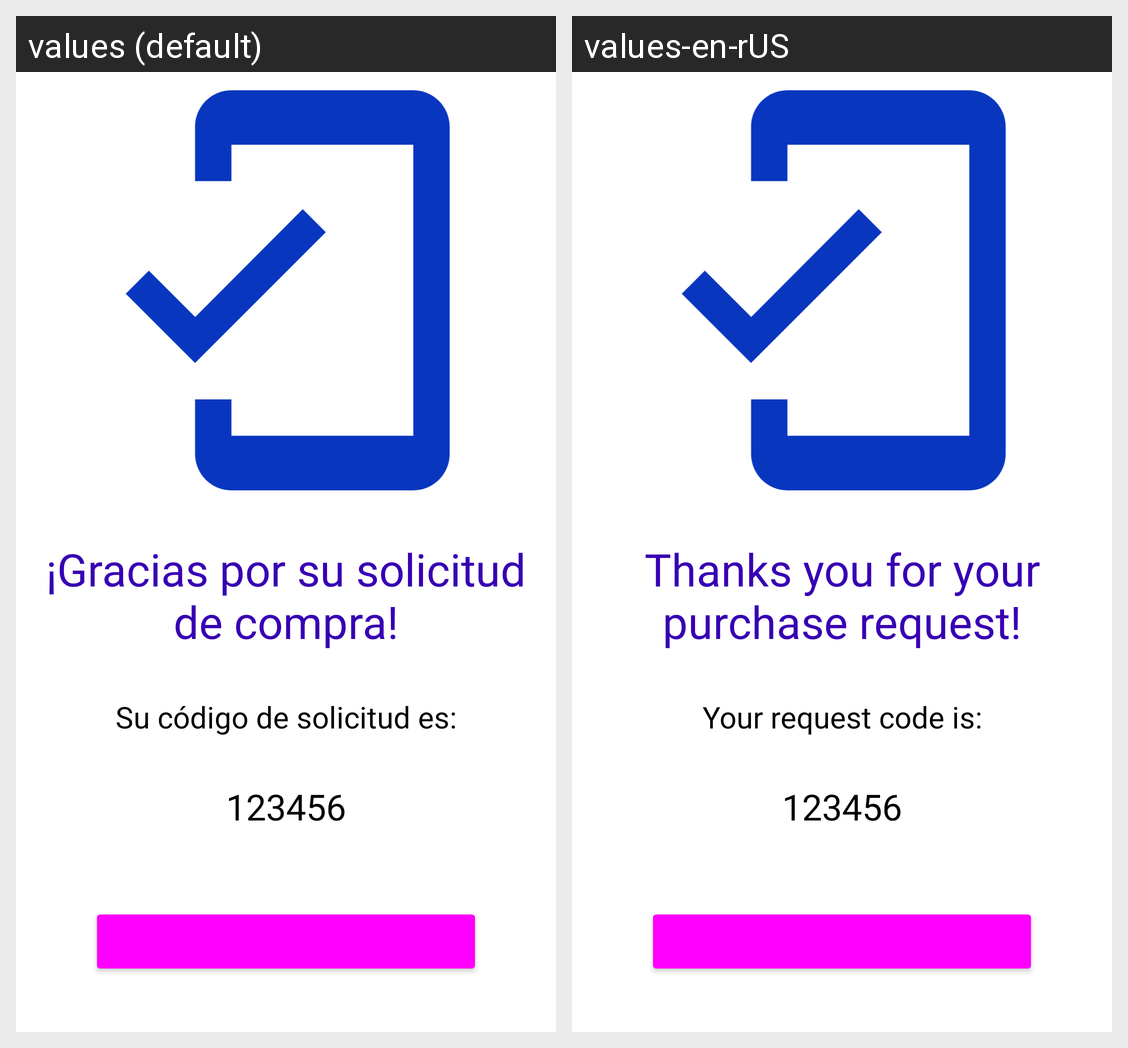

For this localized Android screen grid, give each drawn string resource with its value in every locale shown.
Android screen res/layout/activity_solicitud.xml rendered under 2 locales, left to right: values (default), values-en-rUS. Device: Nexus 5 (rendered at 1080×1920; each locale shown at half size, 540×960, under a caption strip naming it); theme Theme.AppFarmacia.
Strings drawn on this screen, with the default value and each locale's value (text and hints the layout hard-codes, and strings that could not be matched under every locale, appear in the picture but are not listed):

mensaje_solicitud
  values: ¡Gracias por su solicitud de compra!
  values-en-rUS: Thanks you for your purchase request!

sol_mensaje_codigo
  values: Su código de solicitud es:
  values-en-rUS: Your request code is:
